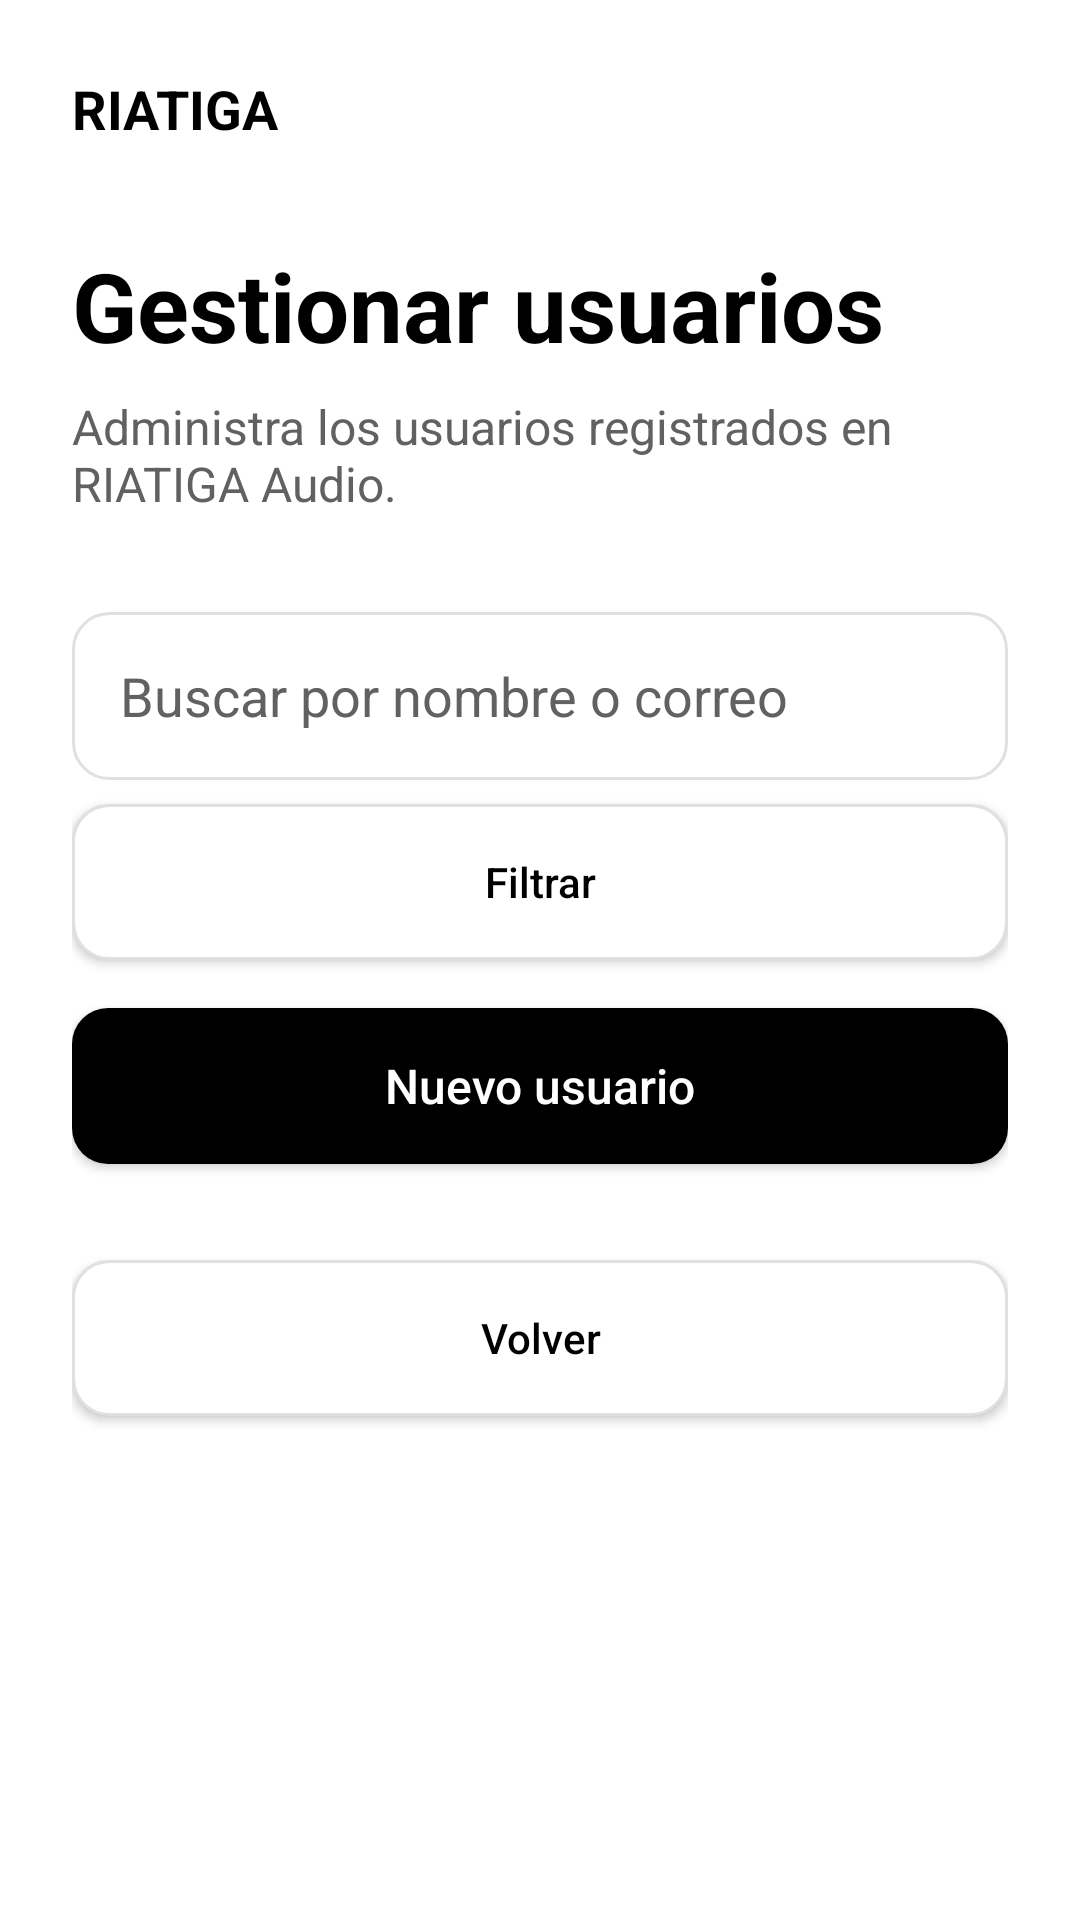

Here is an Android app screen rendered from its layout file. Give the layout XML and the strings, colors and styles it references.
<!-- AndroidManifest.xml: application theme Theme.RIATIGAAudio -->
<!-- res/layout/activity_user_management.xml -->
<?xml version="1.0" encoding="utf-8"?>
<ScrollView
    xmlns:android="http://schemas.android.com/apk/res/android"
    xmlns:app="http://schemas.android.com/apk/res-auto"
    android:id="@+id/main"
    android:layout_width="match_parent"
    android:layout_height="match_parent"
    android:background="@color/background"
    android:fillViewport="true">

    <LinearLayout
        android:layout_width="match_parent"
        android:layout_height="wrap_content"
        android:orientation="vertical"
        android:padding="@dimen/space_lg">

        <TextView
            android:layout_width="wrap_content"
            android:layout_height="wrap_content"
            android:text="@string/brand_name"
            android:textColor="@color/text_primary"
            android:textSize="@dimen/text_subtitle"
            android:textStyle="bold" />

        <TextView
            android:layout_width="wrap_content"
            android:layout_height="wrap_content"
            android:layout_marginTop="@dimen/space_xl"
            android:text="@string/manage_users"
            android:textColor="@color/text_primary"
            android:textSize="@dimen/text_large_title"
            android:textStyle="bold" />

        <TextView
            android:layout_width="match_parent"
            android:layout_height="wrap_content"
            android:layout_marginTop="@dimen/space_sm"
            android:text="@string/manage_users_description"
            android:textColor="@color/text_secondary"
            android:textSize="@dimen/text_body" />

        <EditText
            android:id="@+id/etSearchUser"
            android:layout_width="match_parent"
            android:layout_height="@dimen/input_height"
            android:layout_marginTop="@dimen/space_xl"
            android:background="@drawable/bg_input"
            android:hint="@string/search_user"
            android:inputType="text"
            android:paddingHorizontal="@dimen/space_md"
            android:textColor="@color/text_primary"
            android:textColorHint="@color/text_secondary" />

        <androidx.appcompat.widget.AppCompatButton
            android:id="@+id/btnFilterUsers"
            android:layout_width="match_parent"
            android:layout_height="@dimen/button_height"
            android:layout_marginTop="@dimen/space_sm"
            android:background="@drawable/bg_input"
            android:text="@string/filter"
            android:textAllCaps="false"
            android:textColor="@color/text_primary"
            app:backgroundTint="@null" />

        <androidx.appcompat.widget.AppCompatButton
            android:id="@+id/btnNewUser"
            android:layout_width="match_parent"
            android:layout_height="@dimen/button_height"
            android:layout_marginTop="@dimen/space_md"
            android:background="@drawable/bg_button_primary"
            android:text="@string/new_user"
            android:textAllCaps="false"
            android:textColor="@color/white"
            android:textSize="@dimen/text_body"
            app:backgroundTint="@null" />

        
        <LinearLayout
            android:id="@+id/usersContainer"
            android:layout_width="match_parent"
            android:layout_height="wrap_content"
            android:orientation="vertical" />

        <androidx.appcompat.widget.AppCompatButton
            android:id="@+id/btnBack"
            android:layout_width="match_parent"
            android:layout_height="@dimen/button_height"
            android:layout_marginTop="@dimen/space_xl"
            android:layout_marginBottom="@dimen/space_lg"
            android:background="@drawable/bg_input"
            android:text="@string/back"
            android:textAllCaps="false"
            android:textColor="@color/text_primary"
            app:backgroundTint="@null" />

    </LinearLayout>

</ScrollView>
<!-- resources referenced by this layout -->
<resources>
  <color name="background">#FFFFFF</color>
  <color name="text_primary">#000000</color>
  <color name="text_secondary">#616161</color>
  <color name="white">#FFFFFF</color>
  <dimen name="button_height">52dp</dimen>
  <dimen name="input_height">56dp</dimen>
  <dimen name="space_lg">24dp</dimen>
  <dimen name="space_md">16dp</dimen>
  <dimen name="space_sm">8dp</dimen>
  <dimen name="space_xl">32dp</dimen>
  <dimen name="text_body">16sp</dimen>
  <dimen name="text_large_title">32sp</dimen>
  <dimen name="text_subtitle">18sp</dimen>
  <!-- drawable bg_button_primary (drawable) -->
  <?xml version="1.0" encoding="utf-8"?>
  <shape xmlns:android="http://schemas.android.com/apk/res/android"
      android:shape="rectangle">
  
      <solid android:color="@color/black" />
  
      <corners android:radius="@dimen/radius_md" />
  
  </shape>
  <!-- drawable bg_input (drawable) -->
  <?xml version="1.0" encoding="utf-8"?>
  <shape xmlns:android="http://schemas.android.com/apk/res/android"
      android:shape="rectangle">
  
      <solid android:color="@color/white" />
  
      <stroke
          android:width="1dp"
          android:color="@color/gray_300" />
  
      <corners android:radius="@dimen/radius_md" />
  
  </shape>
  <string name="back">Volver</string>
  <string name="brand_name">RIATIGA</string>
  <string name="filter">Filtrar</string>
  <string name="manage_users">Gestionar usuarios</string>
  <string name="manage_users_description">Administra los usuarios registrados en RIATIGA Audio.</string>
  <string name="new_user">Nuevo usuario</string>
  <string name="search_user">Buscar por nombre o correo</string>
  <style name="Theme.RIATIGAAudio" parent="Base.Theme.RIATIGAAudio" />
  <color name="black">#000000</color>
  <dimen name="radius_md">12dp</dimen>
  <color name="gray_300">#E0E0E0</color>
  <style name="Base.Theme.RIATIGAAudio" parent="Theme.Material3.DayNight.NoActionBar">
  
          
          <item name="colorSecondaryContainer">@color/gray_300</item>
          <item name="colorOnSecondaryContainer">@color/black</item>
  
      </style>
</resources>
